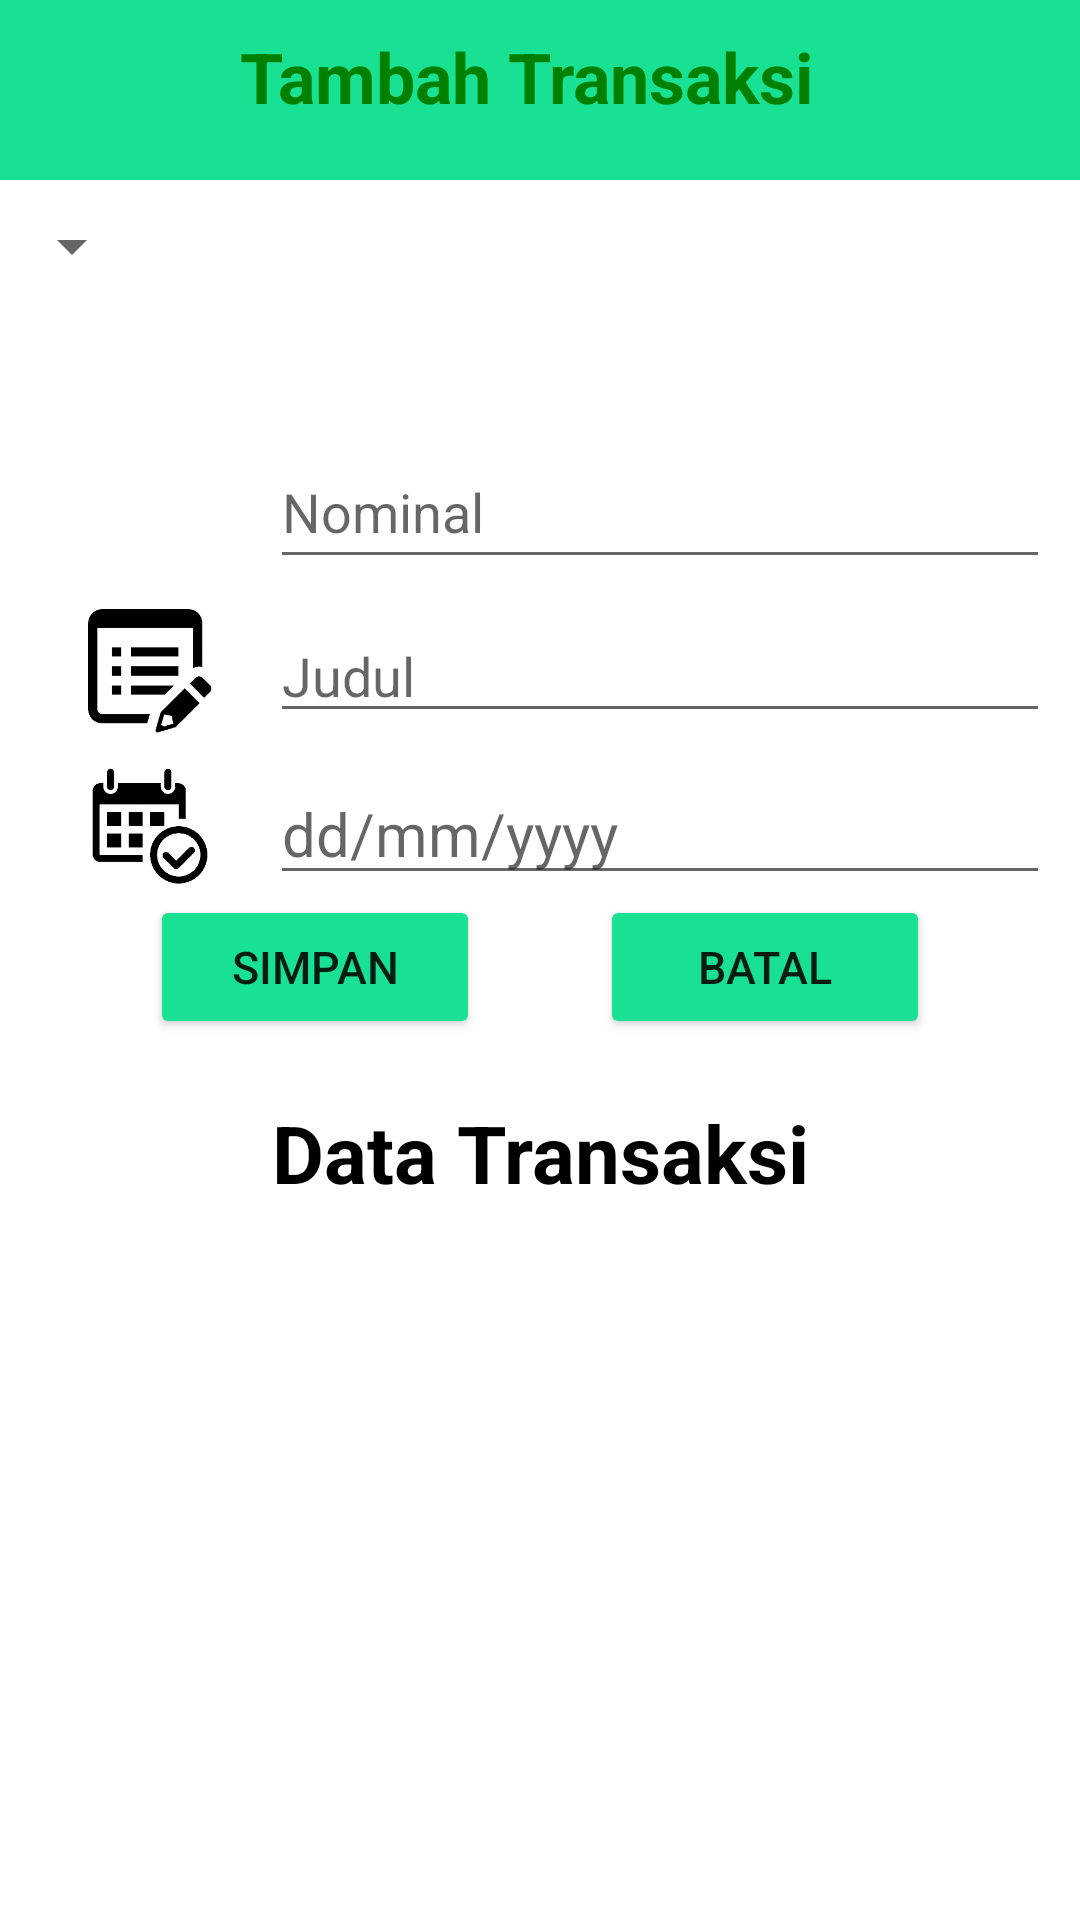

Android layout source for this screen:
<!-- AndroidManifest.xml: application theme Theme.UangKu -->
<!-- res/layout/activity_transaksi.xml -->
<?xml version="1.0" encoding="utf-8"?>
<RelativeLayout xmlns:android="http://schemas.android.com/apk/res/android"
    xmlns:app="http://schemas.android.com/apk/res-auto"
    xmlns:tools="http://schemas.android.com/tools"
    android:layout_width="match_parent"
    android:layout_height="match_parent"
    tools:context=".TransaksiActivity">


    <ScrollView
        android:layout_width="match_parent"
        android:layout_height="match_parent">


        <LinearLayout
            android:layout_width="match_parent"
            android:layout_height="match_parent"
            android:orientation="vertical"
            tools:context=".TransaksiActivity">

            <LinearLayout
                android:id="@+id/linearLayout"
                android:layout_width="match_parent"
                android:layout_height="60dp"
                android:background="#19e194"
                android:backgroundTint="#19e194"
                android:orientation="horizontal">


                <TextView
                    android:layout_width="wrap_content"
                    android:layout_height="wrap_content"
                    android:layout_marginTop="10dp"
                    android:id="@+id/tambah_pemasukan"
                    android:text="Tambah Transaksi"
                    android:layout_marginLeft="80dp"
                    android:textColor="#FF008000"
                    android:textStyle="bold"
                    android:textSize="70px" />

            </LinearLayout>

            <LinearLayout
                android:id="@+id/linearLayout1"
                android:layout_width="match_parent"
                android:layout_height="60dp"
                android:orientation="horizontal">


                <Spinner
                    android:layout_width="wrap_content"
                    android:layout_height="wrap_content"
                    android:layout_marginTop="10dp"
                    android:id="@+id/spinner_type"
                    android:text="Tipe Transaksi"
                    android:textColor="#FF008000"
                    android:textStyle="bold"
                    android:textSize="70px" />

            </LinearLayout>


            <LinearLayout
                android:layout_width="match_parent"
                android:layout_height="wrap_content"
                android:orientation="horizontal"
                android:layout_marginTop="20dp"
                android:paddingLeft="10dp"
                android:paddingTop="5dp"
                android:paddingRight="10dp">


                <ImageView
                    android:id="@+id/imageView1"
                    android:layout_width="80dp"
                    android:layout_height="match_parent"
                    app:srcCompat="@drawable/nominal" />

                <EditText
                    android:id="@+id/editNominal"
                    android:layout_width="match_parent"
                    android:layout_height="wrap_content"
                    android:inputType="numberDecimal"
                    android:minHeight="48dp"
                    android:hint="Nominal"/>
            </LinearLayout>

            <LinearLayout
                android:layout_width="match_parent"
                android:layout_height="wrap_content"
                android:orientation="horizontal"
                android:paddingLeft="10dp"
                android:paddingTop="10dp"
                android:paddingRight="10dp">

                <ImageView
                    android:id="@+id/imageView2"
                    android:layout_width="80dp"
                    android:layout_height="match_parent"
                    app:srcCompat="@drawable/judul" />

                <EditText
                    android:id="@+id/editJudul"
                    android:layout_width="match_parent"
                    android:layout_height="wrap_content"
                    android:hint="Judul"/>
            </LinearLayout>

            <LinearLayout
                android:layout_width="match_parent"
                android:layout_height="wrap_content"
                android:orientation="horizontal"
                android:paddingLeft="10dp"
                android:paddingTop="10dp"
                android:paddingRight="10dp">

                <ImageView
                    android:id="@+id/imageView"
                    android:layout_width="80dp"
                    android:layout_height="match_parent"
                    app:srcCompat="@drawable/calendar" />

                <EditText
                    android:id="@+id/datedeparture"
                    android:layout_width="match_parent"
                    android:layout_height="wrap_content"
                    android:text=""
                    android:hint="dd/mm/yyyy"
                    android:clickable="true"
                    android:focusable="true"
                    android:textSize="20sp"/>

            </LinearLayout>



            <LinearLayout
                android:orientation="horizontal"
                android:layout_width="match_parent"
                android:layout_height="wrap_content"
                android:layout_marginRight="50dp"
                android:layout_marginLeft="50dp">

                <Button
                    android:layout_width="0dp"
                    android:layout_height="wrap_content"
                    android:text="SIMPAN"
                    android:textSize="45px"
                    android:layout_marginLeft="0dp"
                    android:layout_marginRight="20dp"
                    android:id="@+id/buttonSimpan"
                    android:backgroundTint="#19e194"
                    android:layout_weight="1"/>
                <Button
                    android:layout_width="0dp"
                    android:layout_height="wrap_content"
                    android:text="BATAL"
                    android:textSize="45px"
                    android:layout_marginLeft="20dp"
                    android:layout_marginRight="0dp"
                    android:id="@+id/buttonBatal"
                    android:backgroundTint="#19e194"
                    android:layout_weight="1"/>
            </LinearLayout>

            <TextView
                android:id="@+id/totalNominal"
                android:layout_width="match_parent"
                android:layout_height="wrap_content"
                android:text="Data Transaksi"
                android:layout_marginTop="20dp"
                android:textColor="@color/black"
                android:textStyle="bold"
                android:textSize="80px"
                android:textAlignment="center"/>

            <androidx.recyclerview.widget.RecyclerView
                android:id="@+id/listTransaksi"
                android:layout_width="match_parent"
                android:layout_height="wrap_content" />
        </LinearLayout>
    </ScrollView>



</RelativeLayout>
<!-- resources referenced by this layout -->
<resources>
  <!-- drawable background: png bitmap (drawable, 970437 bytes) -->
  <!-- drawable calendar: png bitmap (drawable, 10362 bytes) -->
  <!-- drawable judul: png bitmap (drawable, 8092 bytes) -->
  <style name="Theme.UangKu" parent="Theme.MaterialComponents.DayNight.DarkActionBar">
          
          <item name="colorPrimary">@color/purple_500</item>
          <item name="colorPrimaryVariant">@color/purple_700</item>
          <item name="colorOnPrimary">@color/white</item>
          
          <item name="colorSecondary">@color/teal_200</item>
          <item name="colorSecondaryVariant">@color/teal_700</item>
          <item name="colorOnSecondary">@color/black</item>
          
          <item name="android:statusBarColor" tools:targetApi="l">?attr/colorPrimaryVariant</item>
          
      </style>
  <!-- not gathered from this repository: default colours our renderer supplied (Android Studio template values) -->
  <color name="purple_500">#FF6200EE</color>
  <color name="purple_700">#FF3700B3</color>
  <color name="teal_200">#FF03DAC5</color>
  <color name="teal_700">#FF018786</color>
  <color name="black">#FF000000</color>
  <color name="white">#FFFFFFFF</color>
</resources>
